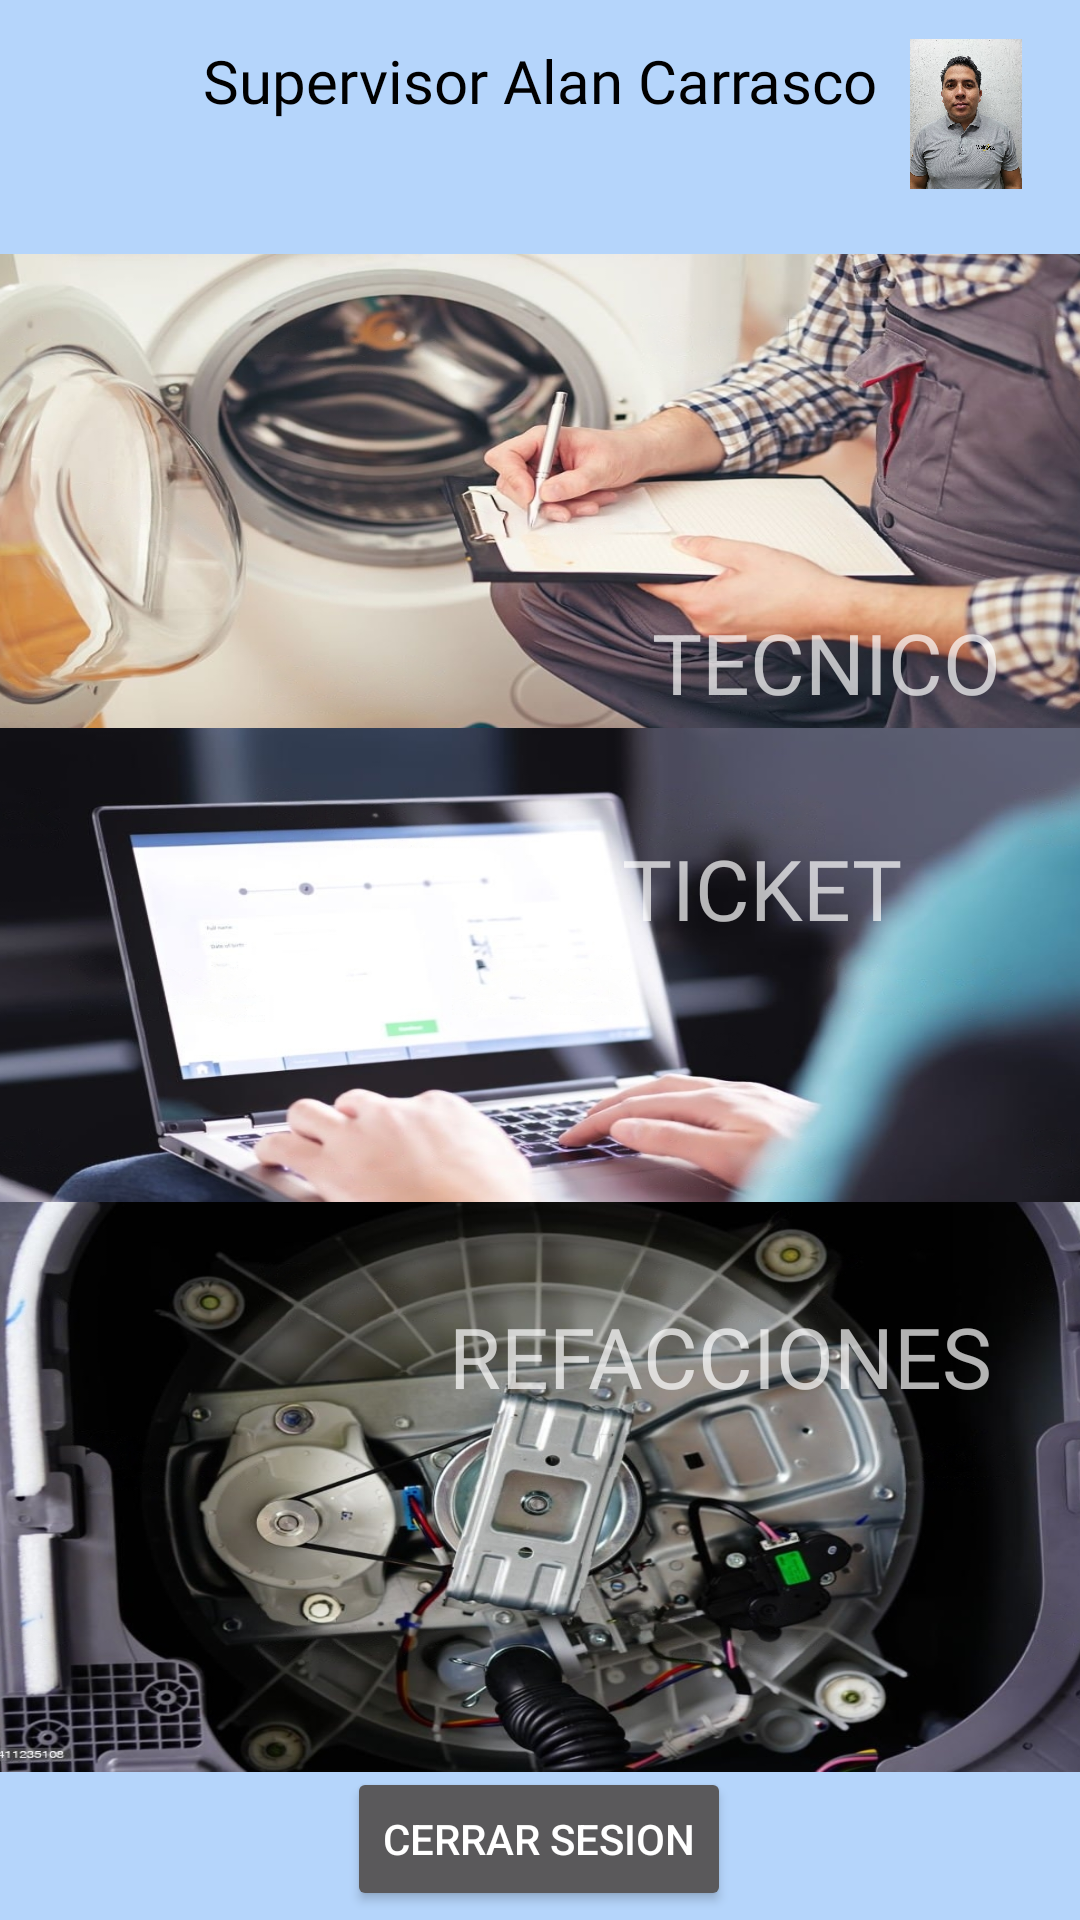

Produce the Android XML layout that renders to this screen, including the resource entries it uses.
<!-- AndroidManifest.xml: application theme Theme.AppCompat.NoActionBar -->
<!-- res/layout/activity_menu_master.xml -->
<?xml version="1.0" encoding="utf-8"?>
<androidx.constraintlayout.widget.ConstraintLayout xmlns:android="http://schemas.android.com/apk/res/android"
    xmlns:app="http://schemas.android.com/apk/res-auto"
    xmlns:tools="http://schemas.android.com/tools"
    android:layout_width="match_parent"
    android:layout_height="match_parent"
    android:background="@drawable/master4"
    tools:context=".MenuMaster">

    <ImageView
        android:id="@+id/imageView2"
        android:layout_width="50dp"
        android:layout_height="50dp"
        app:layout_constraintBottom_toBottomOf="parent"
        app:layout_constraintEnd_toEndOf="parent"
        app:layout_constraintHorizontal_bias="0.042"
        app:layout_constraintStart_toStartOf="parent"
        app:layout_constraintTop_toTopOf="parent"
        app:layout_constraintVertical_bias="0.023"
        app:srcCompat="@drawable/logotipo" />

    <TextView
        android:id="@+id/textView2"
        android:layout_width="wrap_content"
        android:layout_height="wrap_content"
        android:fontFamily="@font/amaranth"
        android:text="Supervisor Alan Carrasco"
        android:textColor="@color/black"
        android:textSize="20sp"
        app:layout_constraintBottom_toBottomOf="parent"
        app:layout_constraintEnd_toEndOf="parent"
        app:layout_constraintStart_toStartOf="parent"
        app:layout_constraintTop_toTopOf="parent"
        app:layout_constraintVertical_bias="0.022" />

    <ImageView
        android:id="@+id/imageView3"
        android:layout_width="50dp"
        android:layout_height="50dp"
        app:layout_constraintBottom_toBottomOf="parent"
        app:layout_constraintEnd_toEndOf="parent"
        app:layout_constraintHorizontal_bias="0.958"
        app:layout_constraintStart_toStartOf="parent"
        app:layout_constraintTop_toTopOf="parent"
        app:layout_constraintVertical_bias="0.022"
        app:srcCompat="@drawable/alan" />

    <ImageButton
        android:id="@+id/ibtntecnicos"
        android:layout_width="380dp"
        android:layout_height="190dp"
        android:adjustViewBounds="true"
        android:background="@drawable/personal"
        android:foreground="?attr/selectableItemBackgroundBorderless"
        android:scaleType="centerCrop"
        android:visibility="visible"
        app:layout_constraintBottom_toBottomOf="parent"
        app:layout_constraintEnd_toEndOf="parent"
        app:layout_constraintHorizontal_bias="0.483"
        app:layout_constraintStart_toStartOf="parent"
        app:layout_constraintTop_toTopOf="parent"
        app:layout_constraintVertical_bias="0.188" />

    <ImageButton
        android:id="@+id/ibtntickets"
        android:layout_width="380dp"
        android:layout_height="190dp"
        android:background="@drawable/solicitud"
        android:foreground="?attr/selectableItemBackgroundBorderless"
        android:scaleType="centerCrop"
        app:layout_constraintBottom_toBottomOf="parent"
        app:layout_constraintEnd_toEndOf="parent"
        app:layout_constraintHorizontal_bias="0.516"
        app:layout_constraintStart_toStartOf="parent"
        app:layout_constraintTop_toTopOf="parent"
        app:layout_constraintVertical_bias="0.539" />

    <ImageButton
        android:id="@+id/ibtnrefacciones"
        android:layout_width="380dp"
        android:layout_height="190dp"
        android:background="@drawable/partes"
        android:foreground="?attr/selectableItemBackgroundBorderless"
        android:scaleType="centerCrop"
        app:layout_constraintBottom_toBottomOf="parent"
        app:layout_constraintEnd_toEndOf="parent"
        app:layout_constraintHorizontal_bias="0.483"
        app:layout_constraintStart_toStartOf="parent"
        app:layout_constraintTop_toTopOf="parent"
        app:layout_constraintVertical_bias="0.89" />

    <TextView
        android:id="@+id/textView8"
        android:layout_width="121dp"
        android:layout_height="39dp"
        android:fontFamily="@font/amaranth"
        android:text="TECNICOS"
        android:textSize="28sp"
        app:layout_constraintBottom_toBottomOf="parent"
        app:layout_constraintEnd_toEndOf="parent"
        app:layout_constraintHorizontal_bias="0.91"
        app:layout_constraintStart_toStartOf="parent"
        app:layout_constraintTop_toTopOf="parent"
        app:layout_constraintVertical_bias="0.336" />

    <TextView
        android:id="@+id/textView6"
        android:layout_width="wrap_content"
        android:layout_height="wrap_content"
        android:fontFamily="@font/amaranth"
        android:text="REFACCIONES"
        android:textSize="28sp"
        app:layout_constraintBottom_toBottomOf="parent"
        app:layout_constraintEnd_toEndOf="parent"
        app:layout_constraintHorizontal_bias="0.836"
        app:layout_constraintStart_toStartOf="parent"
        app:layout_constraintTop_toTopOf="parent"
        app:layout_constraintVertical_bias="0.719" />

    <TextView
        android:id="@+id/textView5"
        android:layout_width="106dp"
        android:layout_height="33dp"
        android:fontFamily="@font/amaranth"
        android:text="TICKETS"
        android:textSize="28sp"
        app:layout_constraintBottom_toBottomOf="parent"
        app:layout_constraintEnd_toEndOf="parent"
        app:layout_constraintHorizontal_bias="0.816"
        app:layout_constraintStart_toStartOf="parent"
        app:layout_constraintTop_toTopOf="parent"
        app:layout_constraintVertical_bias="0.457" />

    <Button
        android:id="@+id/btnCerrarSesionMaster"
        android:layout_width="wrap_content"
        android:layout_height="wrap_content"
        android:text="Cerrar Sesion"
        app:layout_constraintBottom_toBottomOf="parent"
        app:layout_constraintEnd_toEndOf="parent"
        app:layout_constraintHorizontal_bias="0.498"
        app:layout_constraintStart_toStartOf="parent"
        app:layout_constraintTop_toTopOf="parent"
        app:layout_constraintVertical_bias="0.995" />


</androidx.constraintlayout.widget.ConstraintLayout>
<!-- resources referenced by this layout -->
<resources>
  <color name="black">#FF000000</color>
  <!-- drawable alan: jpg bitmap (drawable, 271600 bytes) -->
  <!-- drawable master4: jpeg bitmap (drawable, 16816 bytes) -->
  <!-- drawable partes: jpeg bitmap (drawable, 274173 bytes) -->
  <!-- drawable personal: jpeg bitmap (drawable, 299768 bytes) -->
  <!-- drawable solicitud: jpeg bitmap (drawable, 181854 bytes) -->
</resources>
